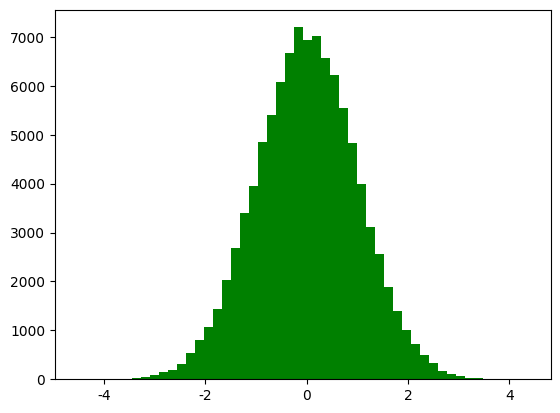

The matplotlib source for this figure: (Note: this script raises an exception after producing the figure.)
#!/usr/bin/python
#  -*- coding:utf-8 -*-

import numpy as np
from scipy import stats
import math
import matplotlib as mpl
import matplotlib.pyplot as plt
from mpl_toolkits.mplot3d import Axes3D
from matplotlib import cm


def calc_statistics(x):
    n = x.shape[0]  # 样本个数

    # 手动计算
    m = 0
    m2 = 0
    m3 = 0
    m4 = 0
    for t in x:
        m += t
        m2 += t * t
        m3 += t ** 3
        m4 += t ** 4
    m /= n
    m2 /= n
    m3 /= n
    m4 /= n

    mu = m
    sigma = np.sqrt(m2 - mu * mu)
    skew = (m3 - 3 * mu * m2 + 2 * mu ** 3) / sigma ** 3
    kurtosis = (m4 - 4 * mu * m3 + 6 * mu * mu * m2 - 4 * mu ** 3 * mu + mu ** 4) / sigma ** 4 - 3
    print('手动计算均值、标准差、偏度、峰度：', mu, sigma, skew, kurtosis)

    # 使用系统函数验证
    mu = np.mean(x, axis=0)
    sigma = np.std(x, axis=0)
    skew = stats.skew(x)
    kurtosis = stats.kurtosis(x)
    return mu, sigma, skew, kurtosis


if __name__ == '__main__':
    d = np.random.randn(100000)
    print(d)
    mu, sigma, skew, kurtosis = calc_statistics(d)
    print('函数库计算均值、标准差、偏度、峰度：', mu, sigma, skew, kurtosis)
    # 一维直方图
    mpl.rcParams[u'font.sans-serif'] = 'SimHei'
    mpl.rcParams[u'axes.unicode_minus'] = False
    y1, x1, dummy = plt.hist(d, bins=50, normed=True, color='g', alpha=0.75)
    t = np.arange(x1.min(), x1.max(), 0.05)
    y = np.exp(-t ** 2 / 2) / math.sqrt(2 * math.pi)
    plt.plot(t, y, 'r-', lw=2)
    plt.title(u'高斯分布，样本个数：%d' % d.shape[0])
    plt.grid(True)
    plt.show()

    d = np.random.randn(100000, 2)
    mu, sigma, skew, kurtosis = calc_statistics(d)
    print('函数库计算均值、标准差、偏度、峰度：', mu, sigma, skew, kurtosis)
    # 二维图像
    N = 30
    density, edges = np.histogramdd(d, bins=[N, N])
    print('样本总数：', np.sum(density))
    density /= density.max()
    x = y = np.arange(N)
    t = np.meshgrid(x, y)
    fig = plt.figure(facecolor='w')
    ax = fig.add_subplot(111, projection='3d')
    ax.scatter(t[0], t[1], density, c='r', s=15 * density, marker='o', depthshade=True)
    ax.plot_surface(t[0], t[1], density, cmap=cm.Accent, rstride=2, cstride=2, alpha=0.9, lw=0.75)
    ax.set_xlabel(u'X')
    ax.set_ylabel(u'Y')
    ax.set_zlabel(u'Z')
    plt.title(u'二元高斯分布，样本个数：%d' % d.shape[0], fontsize=20)
    plt.tight_layout(0.1)
    plt.show()
